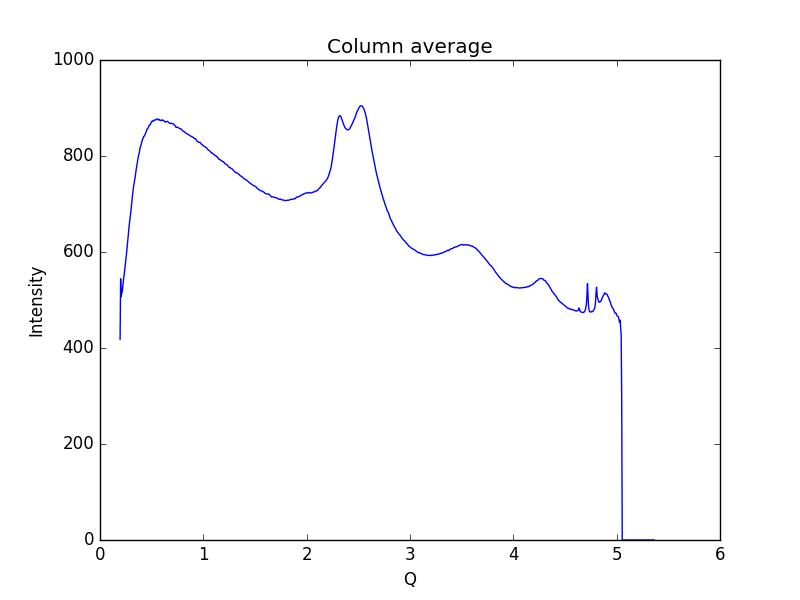

The file beside this chart, header and first rows:
0.19448614755544588, 418.279
0.1997, 544.2
0.2048, 506.7
0.21, 514.2
0.2152, 517.1
0.2204, 527.8
0.2255, 539.8
0.2307, 548.6
0.2359, 556
0.2411, 566.7
0.2462, 576.7
0.2514, 585.8
0.2566, 596.7
0.2618, 609.6
0.2669, 620.5
0.2721, 631.4
0.2773, 645.1
0.2825, 656
0.2876, 664.9
0.2928, 672.6
0.298, 682.4
0.3032, 694.4
0.3083, 705.9
0.3135, 715.8
0.3187, 725.9
0.3239, 735.2
0.329, 741.7
0.3342, 748.2
0.3394, 754.8
0.3446, 764
0.3497, 771.3
0.3549, 778.4
0.3601, 785.1
0.3653, 792.6
0.3704, 798.2
0.3756, 802.6
0.3808, 807.8
0.386, 814.8
0.3911, 819.5
0.3963, 822.4
0.4015, 826.3
0.4067, 831.7
0.4118, 834.6
0.417, 836.6
0.4222, 840.6
0.4274, 841.2
0.4325, 842.8
0.4377, 845.9
0.4429, 848.7
0.4481, 851
0.4532, 855
0.4584, 857
0.4636, 857.7
0.4688, 859.8
0.4739, 862.9
0.4791, 864.1
0.4843, 864.3
0.4895, 867.3
0.4946, 869.8
0.4998, 871
0.505, 872.9
... 939 more rows
